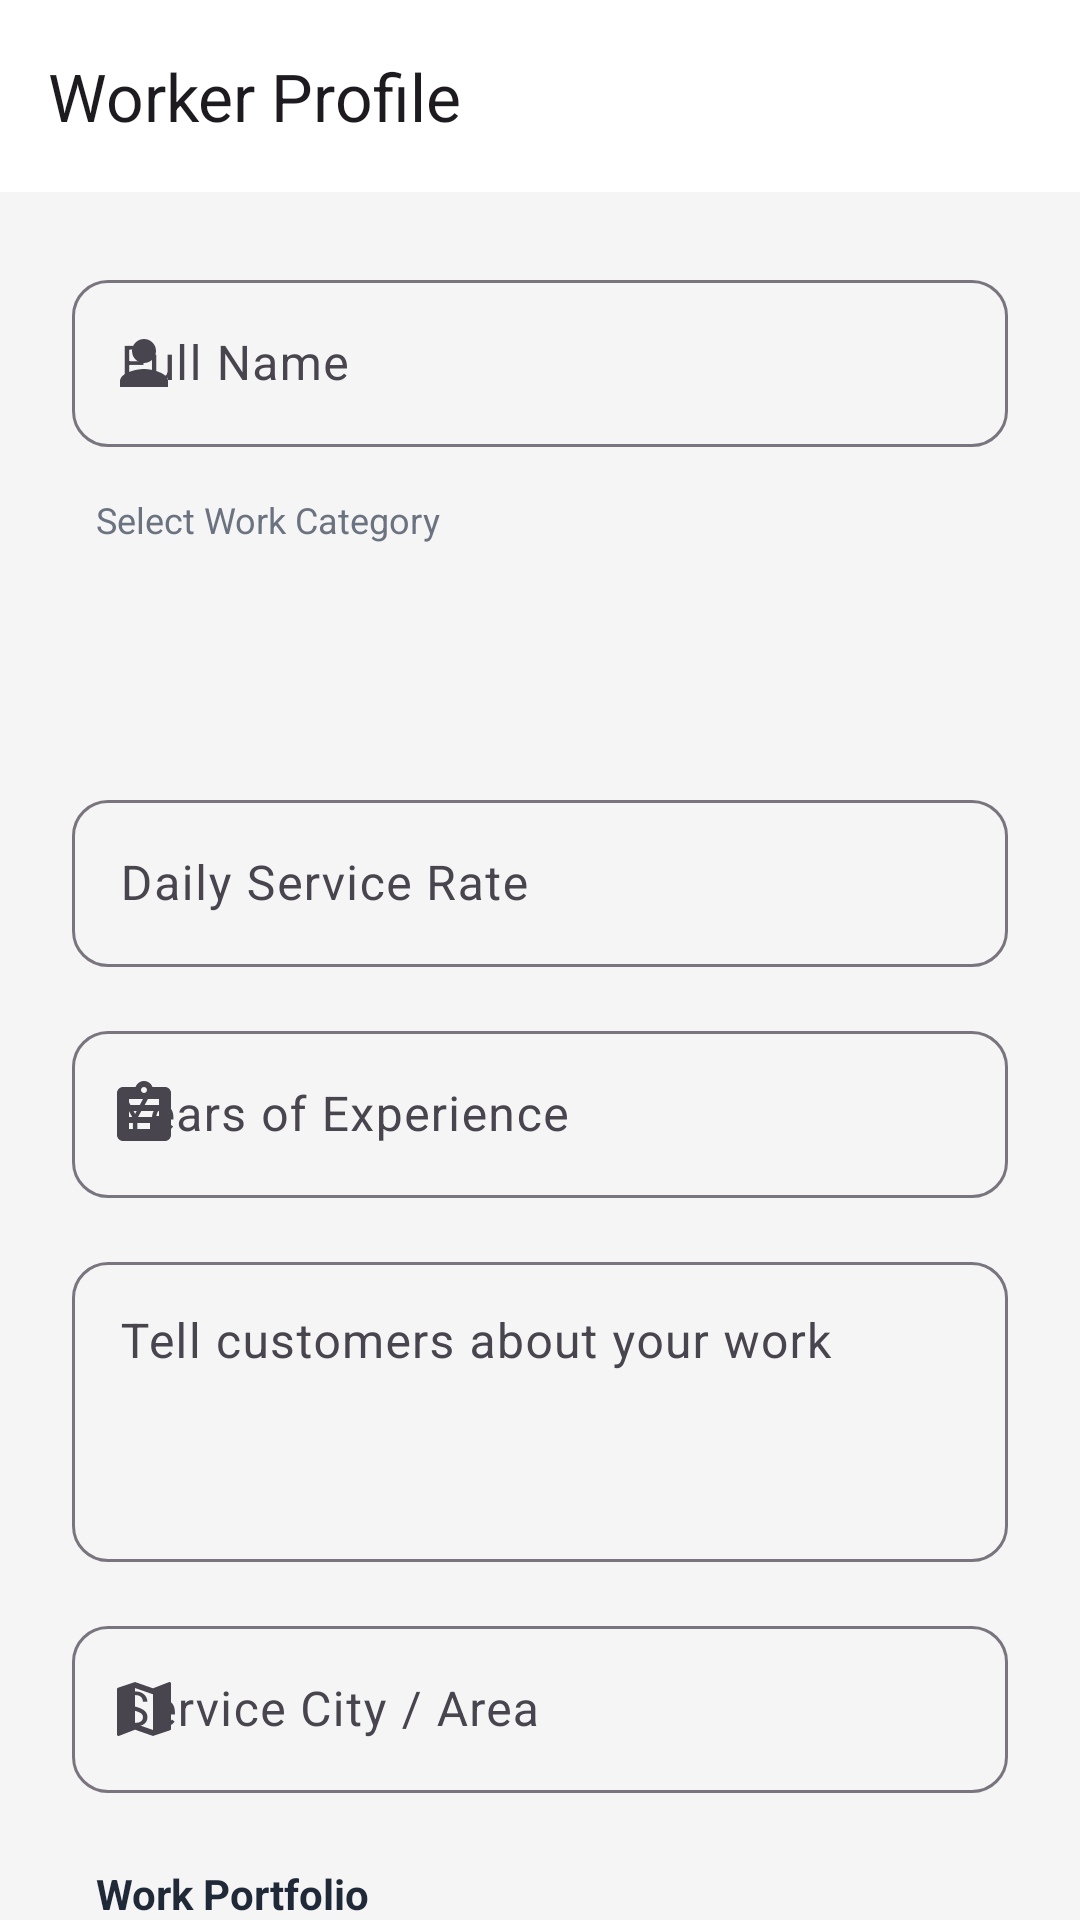

Reconstruct the res/layout file that produces this screen, plus the resources it refers to.
<!-- AndroidManifest.xml: application theme Theme.WorkConnect -->
<!-- res/layout/activity_worker_profile.xml -->
<?xml version="1.0" encoding="utf-8"?>
<androidx.coordinatorlayout.widget.CoordinatorLayout xmlns:android="http://schemas.android.com/apk/res/android"
    xmlns:app="http://schemas.android.com/apk/res-auto"
    xmlns:tools="http://schemas.android.com/tools"
    android:layout_width="match_parent"
    android:layout_height="match_parent"
    android:background="@color/background">

    <com.google.android.material.appbar.AppBarLayout
        android:layout_width="match_parent"
        android:layout_height="wrap_content"
        android:background="@color/surface">

        <com.google.android.material.appbar.MaterialToolbar
            android:layout_width="match_parent"
            android:layout_height="?attr/actionBarSize"
            app:title="Worker Profile" />

    </com.google.android.material.appbar.AppBarLayout>

    <androidx.core.widget.NestedScrollView
        android:layout_width="match_parent"
        android:layout_height="match_parent"
        app:layout_behavior="@string/appbar_scrolling_view_behavior">

        <LinearLayout
            android:layout_width="match_parent"
            android:layout_height="wrap_content"
            android:orientation="vertical"
            android:padding="24dp">

            <com.google.android.material.textfield.TextInputLayout
                style="@style/Widget.Material3.TextInputLayout.OutlinedBox"
                android:layout_width="match_parent"
                android:layout_height="wrap_content"
                android:layout_marginBottom="16dp"
                app:boxCornerRadiusTopEnd="12dp"
                app:boxCornerRadiusTopStart="12dp"
                app:boxCornerRadiusBottomEnd="12dp"
                app:boxCornerRadiusBottomStart="12dp"
                app:startIconDrawable="@drawable/ic_profile">

                <com.google.android.material.textfield.TextInputEditText
                    android:id="@+id/etName"
                    android:layout_width="match_parent"
                    android:layout_height="wrap_content"
                    android:hint="Full Name" />
            </com.google.android.material.textfield.TextInputLayout>

            <TextView
                android:layout_width="wrap_content"
                android:layout_height="wrap_content"
                android:layout_marginStart="8dp"
                android:layout_marginBottom="8dp"
                android:text="Select Work Category"
                android:textColor="@color/text_secondary"
                android:textSize="12sp" />

            <Spinner
                android:id="@+id/spinnerSkill"
                android:layout_width="match_parent"
                android:layout_height="56dp"
                android:layout_marginBottom="16dp"
                android:background="@drawable/bg_sheet_rounded"
                android:backgroundTint="#F5F7FA"
                android:paddingHorizontal="12dp" />

            <com.google.android.material.textfield.TextInputLayout
                style="@style/Widget.Material3.TextInputLayout.OutlinedBox"
                android:layout_width="match_parent"
                android:layout_height="wrap_content"
                android:layout_marginBottom="16dp"
                app:boxCornerRadiusTopEnd="12dp"
                app:boxCornerRadiusTopStart="12dp"
                app:boxCornerRadiusBottomEnd="12dp"
                app:boxCornerRadiusBottomStart="12dp"
                app:prefixText="₹"
                app:startIconDrawable="@drawable/ic_heart">

                <com.google.android.material.textfield.TextInputEditText
                    android:id="@+id/etRate"
                    android:layout_width="match_parent"
                    android:layout_height="wrap_content"
                    android:hint="Daily Service Rate"
                    android:inputType="numberDecimal" />
            </com.google.android.material.textfield.TextInputLayout>

            <com.google.android.material.textfield.TextInputLayout
                style="@style/Widget.Material3.TextInputLayout.OutlinedBox"
                android:layout_width="match_parent"
                android:layout_height="wrap_content"
                android:layout_marginBottom="16dp"
                app:boxCornerRadiusTopEnd="12dp"
                app:boxCornerRadiusTopStart="12dp"
                app:boxCornerRadiusBottomEnd="12dp"
                app:boxCornerRadiusBottomStart="12dp"
                app:startIconDrawable="@drawable/ic_bookings">

                <com.google.android.material.textfield.TextInputEditText
                    android:id="@+id/etExperience"
                    android:layout_width="match_parent"
                    android:layout_height="wrap_content"
                    android:hint="Years of Experience"
                    android:inputType="number" />
            </com.google.android.material.textfield.TextInputLayout>

            <com.google.android.material.textfield.TextInputLayout
                style="@style/Widget.Material3.TextInputLayout.OutlinedBox"
                android:layout_width="match_parent"
                android:layout_height="wrap_content"
                android:layout_marginBottom="16dp"
                app:boxCornerRadiusTopEnd="12dp"
                app:boxCornerRadiusTopStart="12dp"
                app:boxCornerRadiusBottomEnd="12dp"
                app:boxCornerRadiusBottomStart="12dp">

                <com.google.android.material.textfield.TextInputEditText
                    android:id="@+id/etBio"
                    android:layout_width="match_parent"
                    android:layout_height="100dp"
                    android:gravity="top"
                    android:hint="Tell customers about your work"
                    android:lines="3" />
            </com.google.android.material.textfield.TextInputLayout>

            <com.google.android.material.textfield.TextInputLayout
                style="@style/Widget.Material3.TextInputLayout.OutlinedBox"
                android:layout_width="match_parent"
                android:layout_height="wrap_content"
                android:layout_marginBottom="24dp"
                app:boxCornerRadiusTopEnd="12dp"
                app:boxCornerRadiusTopStart="12dp"
                app:boxCornerRadiusBottomEnd="12dp"
                app:boxCornerRadiusBottomStart="12dp"
                app:startIconDrawable="@drawable/ic_map">

                <com.google.android.material.textfield.TextInputEditText
                    android:id="@+id/etAddress"
                    android:layout_width="match_parent"
                    android:layout_height="wrap_content"
                    android:hint="Service City / Area" />
            </com.google.android.material.textfield.TextInputLayout>

            <TextView
                android:layout_width="wrap_content"
                android:layout_height="wrap_content"
                android:layout_marginStart="8dp"
                android:layout_marginBottom="12dp"
                android:text="Work Portfolio"
                android:textColor="@color/text_primary"
                android:textStyle="bold" />

            <androidx.recyclerview.widget.RecyclerView
                android:id="@+id/rvPortfolio"
                android:layout_width="match_parent"
                android:layout_height="wrap_content"
                android:layout_marginBottom="12dp"
                android:orientation="horizontal"
                app:layoutManager="androidx.recyclerview.widget.LinearLayoutManager"
                tools:listitem="@layout/item_portfolio" />

            <com.google.android.material.button.MaterialButton
                android:id="@+id/btnAddImage"
                style="@style/Widget.Material3.Button.TonalButton"
                android:layout_width="wrap_content"
                android:layout_height="wrap_content"
                android:layout_marginBottom="32dp"
                android:text="Add Work Photo"
                app:icon="@android:drawable/ic_menu_camera" />

            <com.google.android.material.button.MaterialButton
                android:id="@+id/btnSaveProfile"
                style="@style/ModernButton"
                android:layout_width="match_parent"
                android:layout_height="56dp"
                android:text="Save Profile" />

            <com.google.android.material.button.MaterialButton
                android:id="@+id/btnLogout"
                style="@style/Widget.Material3.Button.TextButton"
                android:layout_width="match_parent"
                android:layout_height="wrap_content"
                android:layout_marginTop="16dp"
                android:text="Logout Account"
                android:textColor="@color/error" />

            <View
                android:layout_width="match_parent"
                android:layout_height="80dp" />

        </LinearLayout>
    </androidx.core.widget.NestedScrollView>

</androidx.coordinatorlayout.widget.CoordinatorLayout>
<!-- res/layout/item_portfolio.xml (included above) -->
<?xml version="1.0" encoding="utf-8"?>
<androidx.cardview.widget.CardView xmlns:android="http://schemas.android.com/apk/res/android"
    xmlns:app="http://schemas.android.com/apk/res-auto"
    android:layout_width="100dp"
    android:layout_height="100dp"
    android:layout_marginEnd="8dp"
    app:cardCornerRadius="8dp"
    app:cardElevation="2dp">

    <ImageView
        android:id="@+id/ivPortfolioImage"
        android:layout_width="match_parent"
        android:layout_height="match_parent"
        android:scaleType="centerCrop"
        android:src="@drawable/ic_launcher_background" />

</androidx.cardview.widget.CardView>
<!-- resources referenced by this layout -->
<resources>
  <color name="background">#F5F5F5</color>
  <color name="error">#EF4444</color>
  <color name="surface">#FFFFFF</color>
  <color name="text_primary">#1F2937</color>
  <color name="text_secondary">#6B7280</color>
  <!-- drawable ic_bookings (drawable) -->
  <vector xmlns:android="http://schemas.android.com/apk/res/android" android:height="24dp" android:viewportHeight="24" android:viewportWidth="24" android:width="24dp"><path android:fillColor="#000000" android:pathData="M19,3h-4.18C14.4,1.84 13.3,1 12,1c-1.3,0 -2.4,0.84 -2.82,2H5C3.9,3 3,3.9 3,5v14c0,1.1 0.9,2 2,2h14c1.1,0 2,-0.9 2,-2V5C21,3.9 20.1,3 19,3zM12,3c0.55,0 1,0.45 1,1s-0.45,1 -1,1s-1,-0.45 -1,-1s0.45,-1 1,-1zM14,17H7v-2h7v2zM17,13H7v-2h10v2zM17,9H7V7h10v2z"/></vector>
  <!-- drawable ic_launcher_background (drawable) -->
  <?xml version="1.0" encoding="utf-8"?>
  <shape xmlns:android="http://schemas.android.com/apk/res/android">
      <solid android:color="#E8F0FE" />
  </shape>
  <!-- drawable ic_map (drawable) -->
  <vector xmlns:android="http://schemas.android.com/apk/res/android" android:height="24dp" android:viewportHeight="24" android:viewportWidth="24" android:width="24dp"><path android:fillColor="#000000" android:pathData="M20.5,3l-0.16,0.03L15,5.1L9,3L3.36,4.9c-0.21,0.07 -0.36,0.25 -0.36,0.48V20.5c0,0.28 0.22,0.5 0.5,0.5l0.16,-0.03L9,18.9l6,2.1l5.64,-1.9c0.21,-0.07 0.36,-0.25 0.36,-0.48V3.5c0,-0.28 -0.22,-0.5 -0.5,-0.5zM15,19l-6,-2.11V5l6,2.11V19z"/></vector>
  <!-- drawable ic_profile (drawable) -->
  <vector xmlns:android="http://schemas.android.com/apk/res/android" android:height="24dp" android:viewportHeight="24" android:viewportWidth="24" android:width="24dp"><path android:fillColor="#000000" android:pathData="M12,12c2.21,0 4,-1.79 4,-4s-1.79,-4 -4,-4s-4,1.79 -4,4s1.79,4 4,4zM12,14c-2.67,0 -8,1.34 -8,4v2h16v-2c0,-2.66 -5.33,-4 -8,-4z"/></vector>
  <style name="ModernButton" parent="Widget.Material3.Button">
          <item name="cornerRadius">12dp</item>
          <item name="android:insetTop">0dp</item>
          <item name="android:insetBottom">0dp</item>
          <item name="android:paddingTop">12dp</item>
          <item name="android:paddingBottom">12dp</item>
      </style>
  <style name="Theme.WorkConnect" parent="Theme.Material3.DayNight.NoActionBar">
          
          <item name="colorPrimary">@color/primary</item>
          <item name="colorOnPrimary">@color/white</item>
          <item name="colorSecondary">@color/secondary</item>
          <item name="colorOnSecondary">@color/white</item>
          <item name="android:windowBackground">@color/background</item>
          <item name="android:statusBarColor">@color/background</item>
          <item name="android:windowLightStatusBar">true</item>
  
          
          <item name="android:fontFamily">sans-serif</item>
      </style>
  <color name="primary">#2196F3</color>
  <color name="white">#FFFFFF</color>
  <color name="secondary">#FF6B6B</color>
</resources>
